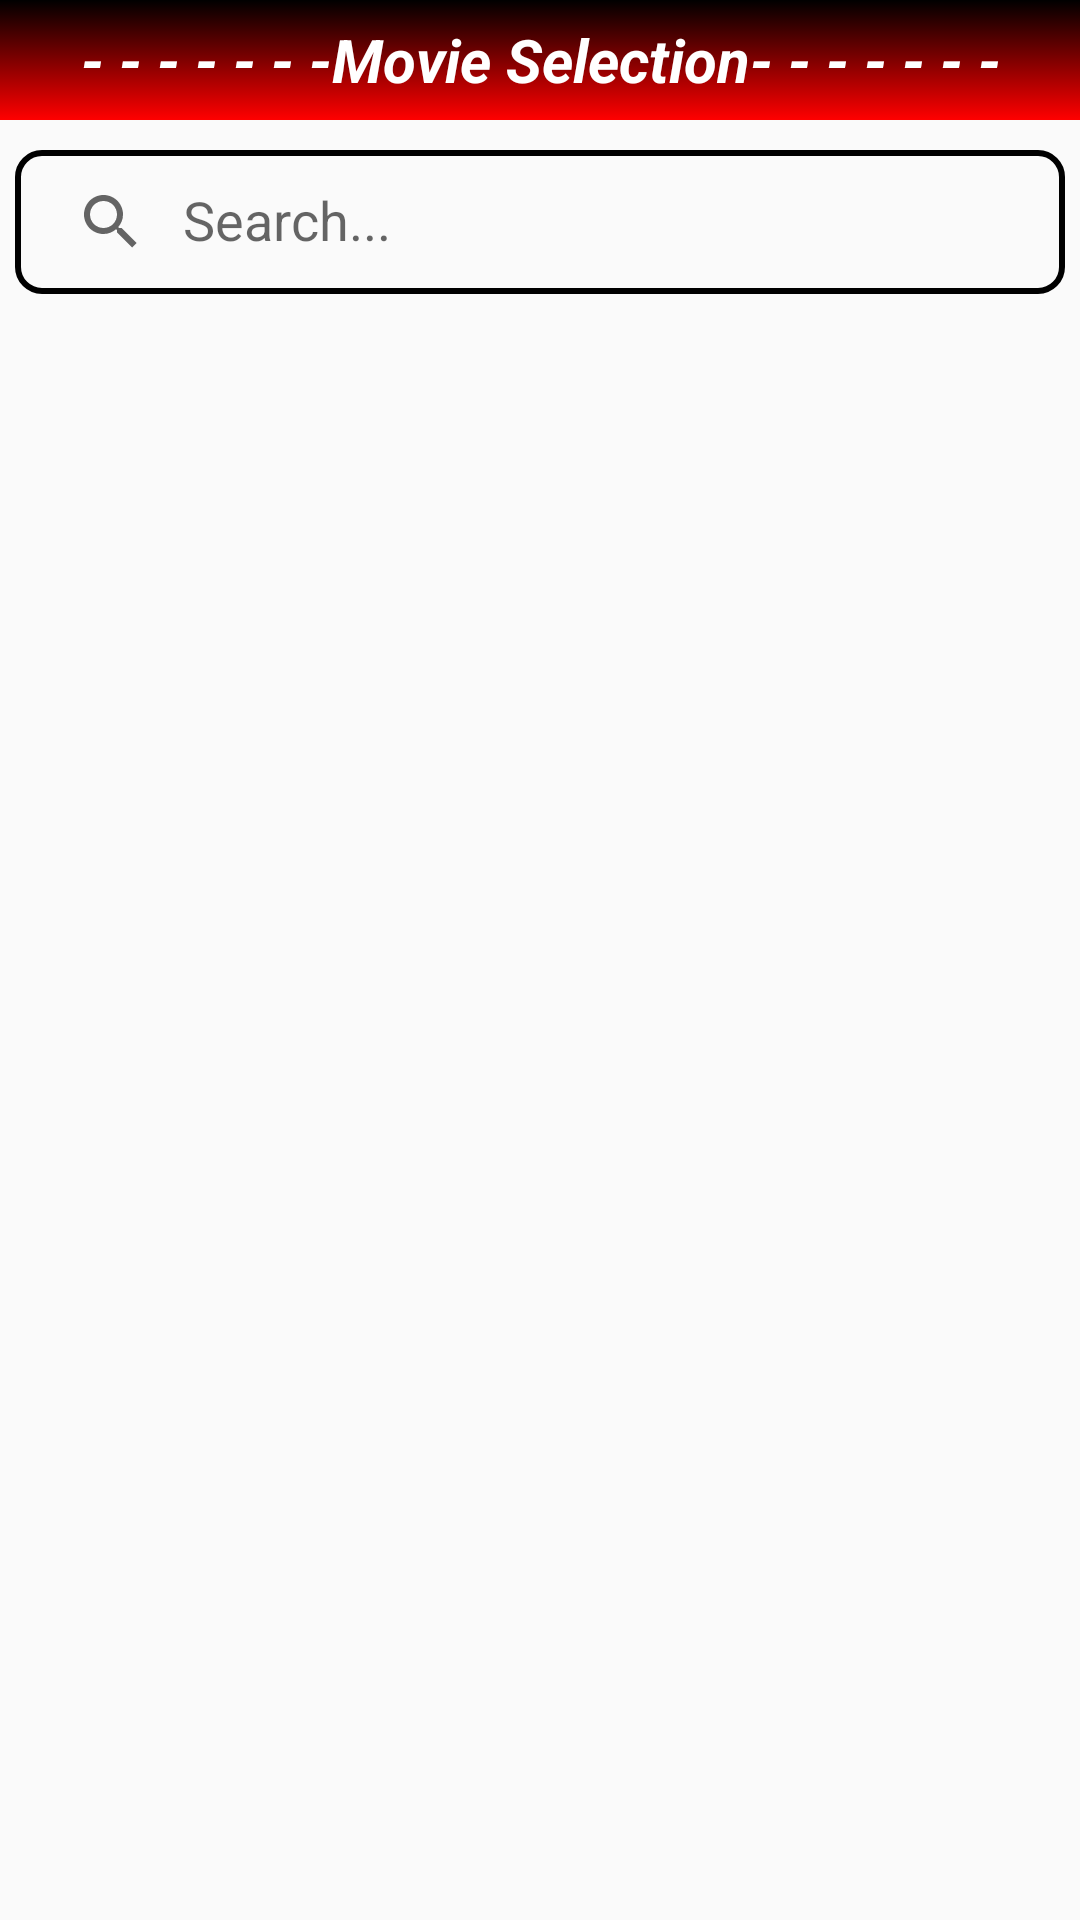

Here is an Android app screen rendered from its layout file. Give the layout XML and the strings, colors and styles it references.
<!-- AndroidManifest.xml: application theme Theme.AppCompat.Light -->
<!-- res/layout/fragment_tickets.xml -->
<androidx.constraintlayout.widget.ConstraintLayout xmlns:android="http://schemas.android.com/apk/res/android"
    xmlns:app="http://schemas.android.com/apk/res-auto"
    xmlns:tools="http://schemas.android.com/tools"
    android:layout_width="match_parent"
    android:layout_height="match_parent"
    android:orientation="vertical"
    tools:context=".FragmentCus.TicketsFragment"
    tools:ignore="MissingClass">

    <TextView
        android:id="@+id/tvShow"
        android:layout_width="match_parent"
        android:layout_height="40dp"
        android:background="@color/bgBottomNavigation"
        android:gravity="center"
        android:text="- - - - - - -Movie Selection- - - - - - -"
        android:textAlignment="center"
        android:textColor="@color/white"
        android:textSize="20dp"
        android:textStyle="italic|bold"
        app:layout_constraintTop_toTopOf="parent"
        tools:ignore="MissingConstraints" />

    <androidx.appcompat.widget.SearchView
        android:id="@+id/search_view"
        android:layout_width="match_parent"
        android:layout_height="wrap_content"
        android:layout_marginTop="50dp"
        app:layout_constraintEnd_toEndOf="parent"
        android:background="@drawable/custom_searchview"
        android:layout_marginLeft="5dp"

        android:layout_marginRight="5dp"
        app:layout_constraintStart_toStartOf="parent"
        app:layout_constraintTop_toTopOf="@+id/tvShow"
        app:queryHint="Search..."
        app:iconifiedByDefault="false"/>

    <androidx.recyclerview.widget.RecyclerView
        android:id="@+id/recyclerView"
        android:layout_width="match_parent"
        android:layout_height="match_parent"
        app:layout_constraintEnd_toEndOf="parent"
        app:layout_constraintStart_toStartOf="parent"
        android:scrollbars="vertical"
        android:layout_marginTop="100dp"
        app:layout_constraintTop_toBottomOf="@+id/search_view"/>



</androidx.constraintlayout.widget.ConstraintLayout>
<!-- resources referenced by this layout -->
<resources>
  <color name="bgBottomNavigation" tools:ignore="ReferenceType">
          @drawable/gradient_background</color>
  <color name="white">#FFFFFFFF</color>
  <!-- drawable custom_searchview (drawable) -->
  <?xml version="1.0" encoding="utf-8"?>
  <shape xmlns:android="http://schemas.android.com/apk/res/android">
  
      <corners android:radius="8dp"/>
  
      <stroke android:color="@color/black"
          android:width="2dp"/>
  </shape>
  <color name="black">#FF000000</color>
</resources>
